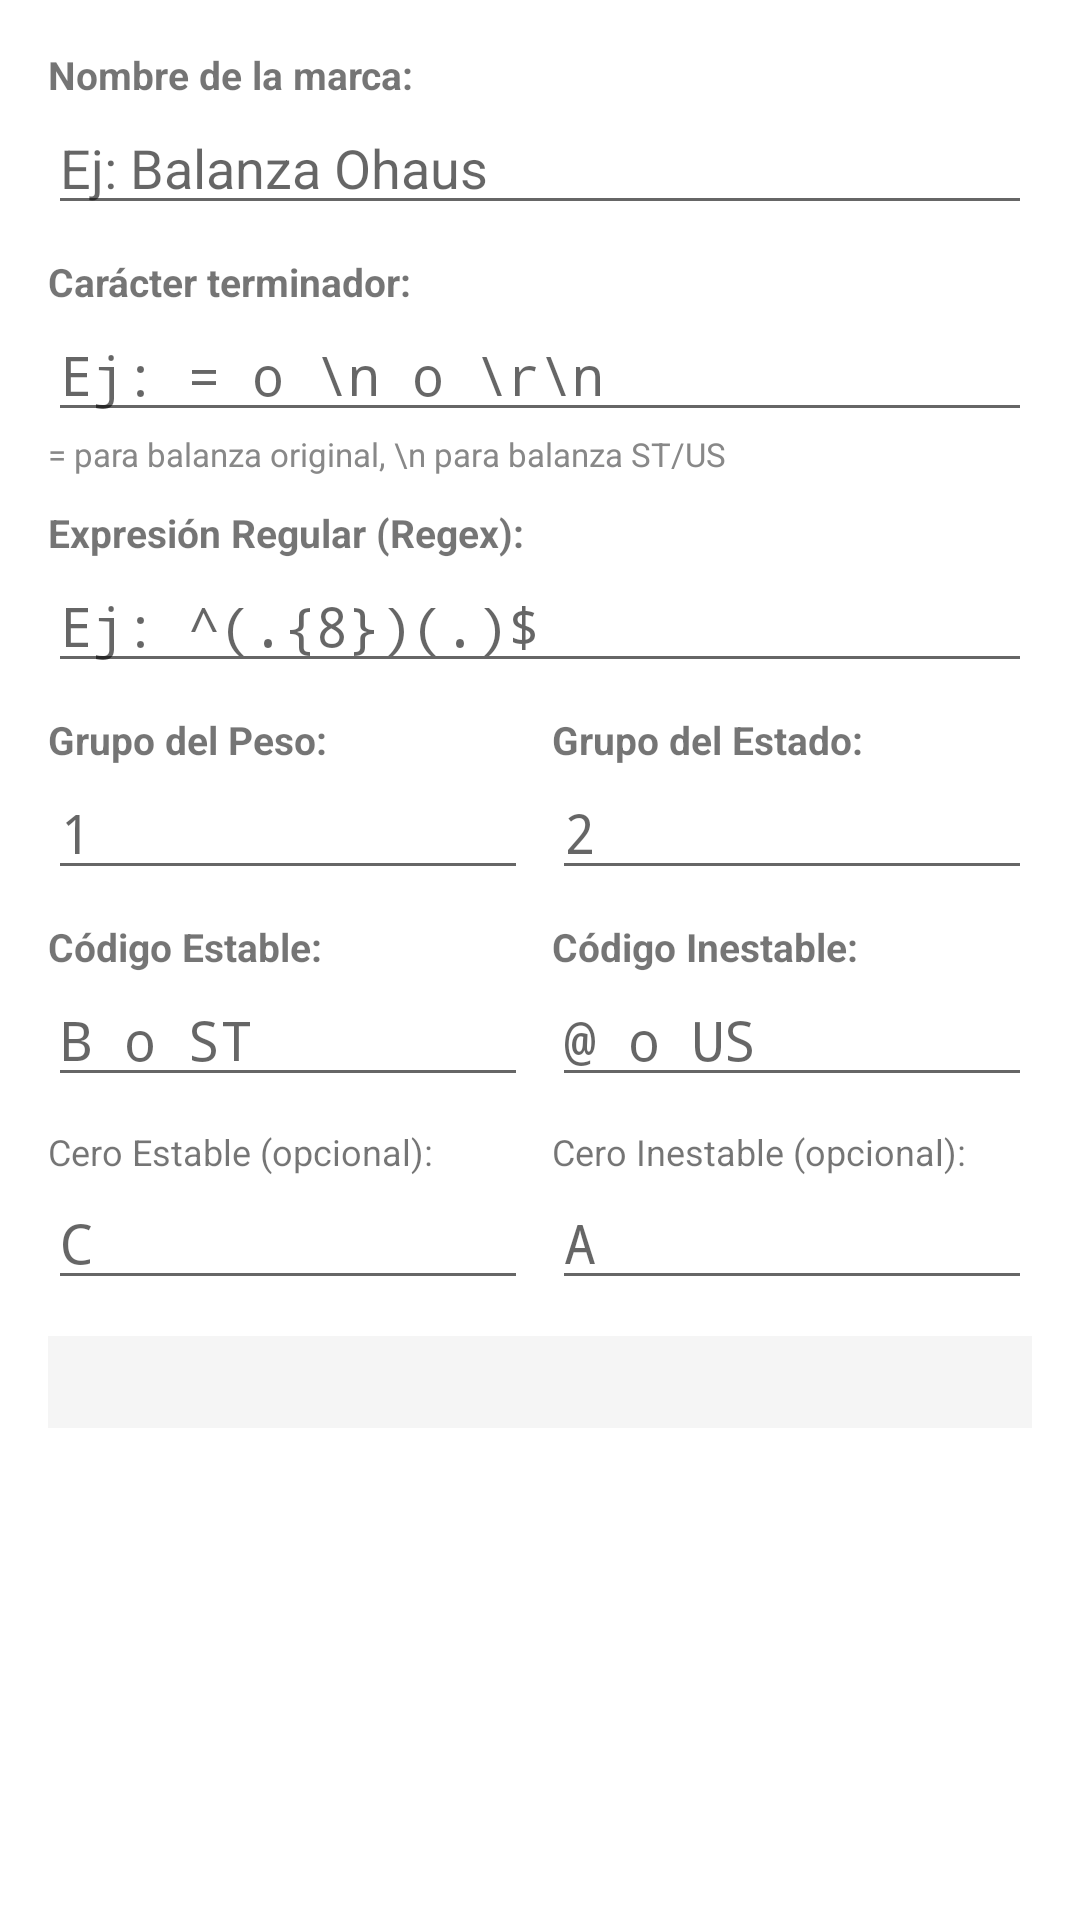

This screen was rendered from an Android layout file. Write that file and the resources it references.
<!-- AndroidManifest.xml: application theme Theme.BalanzaBT -->
<!-- res/layout/dialog_patron.xml -->
<?xml version="1.0" encoding="utf-8"?>
<ScrollView xmlns:android="http://schemas.android.com/apk/res/android"
    android:layout_width="match_parent"
    android:layout_height="wrap_content"
    android:padding="16dp">

    <LinearLayout
        android:layout_width="match_parent"
        android:layout_height="wrap_content"
        android:orientation="vertical">

        <TextView android:layout_width="match_parent" android:layout_height="wrap_content"
            android:text="Nombre de la marca:" android:textSize="13sp" android:textStyle="bold"/>
        <EditText android:id="@+id/etNombre" android:layout_width="match_parent"
            android:layout_height="wrap_content" android:hint="Ej: Balanza Ohaus"/>

        <TextView android:layout_width="match_parent" android:layout_height="wrap_content"
            android:text="Carácter terminador:" android:textSize="13sp" android:textStyle="bold"
            android:layout_marginTop="10dp"/>
        <EditText android:id="@+id/etTerminador" android:layout_width="match_parent"
            android:layout_height="wrap_content" android:hint="Ej: = o \n o \r\n"
            android:fontFamily="monospace"/>
        <TextView android:layout_width="match_parent" android:layout_height="wrap_content"
            android:text="= para balanza original, \n para balanza ST/US"
            android:textSize="11sp" android:textColor="#888888"/>

        <TextView android:layout_width="match_parent" android:layout_height="wrap_content"
            android:text="Expresión Regular (Regex):" android:textSize="13sp"
            android:textStyle="bold" android:layout_marginTop="10dp"/>
        <EditText android:id="@+id/etRegex" android:layout_width="match_parent"
            android:layout_height="wrap_content" android:hint="Ej: ^(.{8})(.)$"
            android:fontFamily="monospace" android:inputType="text"/>

        <LinearLayout android:layout_width="match_parent" android:layout_height="wrap_content"
            android:orientation="horizontal" android:layout_marginTop="10dp">
            <LinearLayout android:layout_width="0dp" android:layout_height="wrap_content"
                android:layout_weight="1" android:orientation="vertical" android:layout_marginEnd="8dp">
                <TextView android:layout_width="match_parent" android:layout_height="wrap_content"
                    android:text="Grupo del Peso:" android:textSize="13sp" android:textStyle="bold"/>
                <EditText android:id="@+id/etGrupoPeso" android:layout_width="match_parent"
                    android:layout_height="wrap_content" android:hint="1"
                    android:inputType="number" android:fontFamily="monospace"/>
            </LinearLayout>
            <LinearLayout android:layout_width="0dp" android:layout_height="wrap_content"
                android:layout_weight="1" android:orientation="vertical">
                <TextView android:layout_width="match_parent" android:layout_height="wrap_content"
                    android:text="Grupo del Estado:" android:textSize="13sp" android:textStyle="bold"/>
                <EditText android:id="@+id/etGrupoEstado" android:layout_width="match_parent"
                    android:layout_height="wrap_content" android:hint="2"
                    android:inputType="number" android:fontFamily="monospace"/>
            </LinearLayout>
        </LinearLayout>

        <LinearLayout android:layout_width="match_parent" android:layout_height="wrap_content"
            android:orientation="horizontal" android:layout_marginTop="10dp">
            <LinearLayout android:layout_width="0dp" android:layout_height="wrap_content"
                android:layout_weight="1" android:orientation="vertical" android:layout_marginEnd="8dp">
                <TextView android:layout_width="match_parent" android:layout_height="wrap_content"
                    android:text="Código Estable:" android:textSize="13sp" android:textStyle="bold"/>
                <EditText android:id="@+id/etEstable" android:layout_width="match_parent"
                    android:layout_height="wrap_content" android:hint="B o ST"
                    android:fontFamily="monospace"/>
            </LinearLayout>
            <LinearLayout android:layout_width="0dp" android:layout_height="wrap_content"
                android:layout_weight="1" android:orientation="vertical">
                <TextView android:layout_width="match_parent" android:layout_height="wrap_content"
                    android:text="Código Inestable:" android:textSize="13sp" android:textStyle="bold"/>
                <EditText android:id="@+id/etInestable" android:layout_width="match_parent"
                    android:layout_height="wrap_content" android:hint="@ o US"
                    android:fontFamily="monospace"/>
            </LinearLayout>
        </LinearLayout>

        <LinearLayout android:layout_width="match_parent" android:layout_height="wrap_content"
            android:orientation="horizontal" android:layout_marginTop="10dp">
            <LinearLayout android:layout_width="0dp" android:layout_height="wrap_content"
                android:layout_weight="1" android:orientation="vertical" android:layout_marginEnd="8dp">
                <TextView android:layout_width="match_parent" android:layout_height="wrap_content"
                    android:text="Cero Estable (opcional):" android:textSize="12sp"/>
                <EditText android:id="@+id/etCeroEstable" android:layout_width="match_parent"
                    android:layout_height="wrap_content" android:hint="C"
                    android:fontFamily="monospace"/>
            </LinearLayout>
            <LinearLayout android:layout_width="0dp" android:layout_height="wrap_content"
                android:layout_weight="1" android:orientation="vertical">
                <TextView android:layout_width="match_parent" android:layout_height="wrap_content"
                    android:text="Cero Inestable (opcional):" android:textSize="12sp"/>
                <EditText android:id="@+id/etCeroInestable" android:layout_width="match_parent"
                    android:layout_height="wrap_content" android:hint="A"
                    android:fontFamily="monospace"/>
            </LinearLayout>
        </LinearLayout>

        
        <TextView android:id="@+id/tvAyudaRegex"
            android:layout_width="match_parent" android:layout_height="wrap_content"
            android:layout_marginTop="12dp" android:padding="8dp"
            android:background="#F5F5F5" android:textSize="11sp"
            android:textColor="#555555" android:fontFamily="monospace"/>

    </LinearLayout>
</ScrollView>
<!-- resources referenced by this layout -->
<resources>
  <style name="Theme.BalanzaBT" parent="Theme.MaterialComponents.DayNight.DarkActionBar">
          <item name="colorPrimary">#1A237E</item>
          <item name="colorPrimaryVariant">#0D1B6E</item>
          <item name="colorOnPrimary">#FFFFFF</item>
          <item name="colorSecondary">#03DAC6</item>
          <item name="colorSecondaryVariant">#018786</item>
          <item name="colorOnSecondary">#000000</item>
          <item name="android:statusBarColor">?attr/colorPrimaryVariant</item>
      </style>
</resources>
